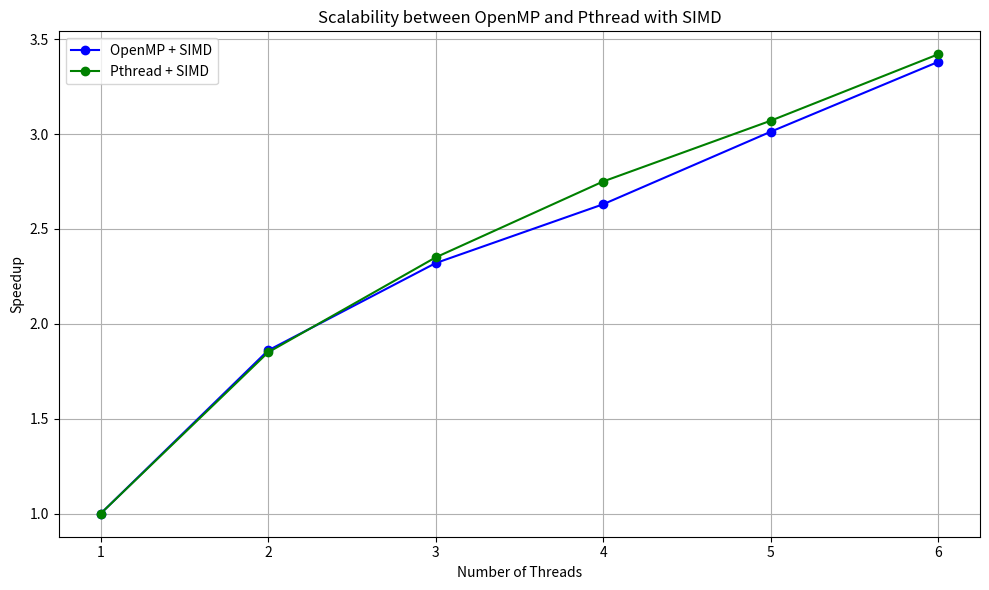

Here is the Python script that generated this plot:
import matplotlib.pyplot as plt

# Data for speedup comparison
threads = [1, 2, 3, 4, 5, 6]
openmp_speedup = [1, 1.86, 2.32, 2.63, 3.012, 3.38]
pthread_speedup = [1, 1.85, 2.35, 2.75, 3.07, 3.42]

# Create line plot for speedup comparison
plt.figure(figsize=(10, 6))

# Plot for OpenMP and Pthread
plt.plot(threads, openmp_speedup, marker='o', linestyle='-', color='blue', label='OpenMP + SIMD')
plt.plot(threads, pthread_speedup, marker='o', linestyle='-', color='green', label='Pthread + SIMD')

# Labels and title
plt.xlabel('Number of Threads')
plt.ylabel('Speedup')
plt.title('Scalability between OpenMP and Pthread with SIMD')
plt.xticks(threads)
plt.legend()

plt.grid(True)
plt.tight_layout()
plt.show()

